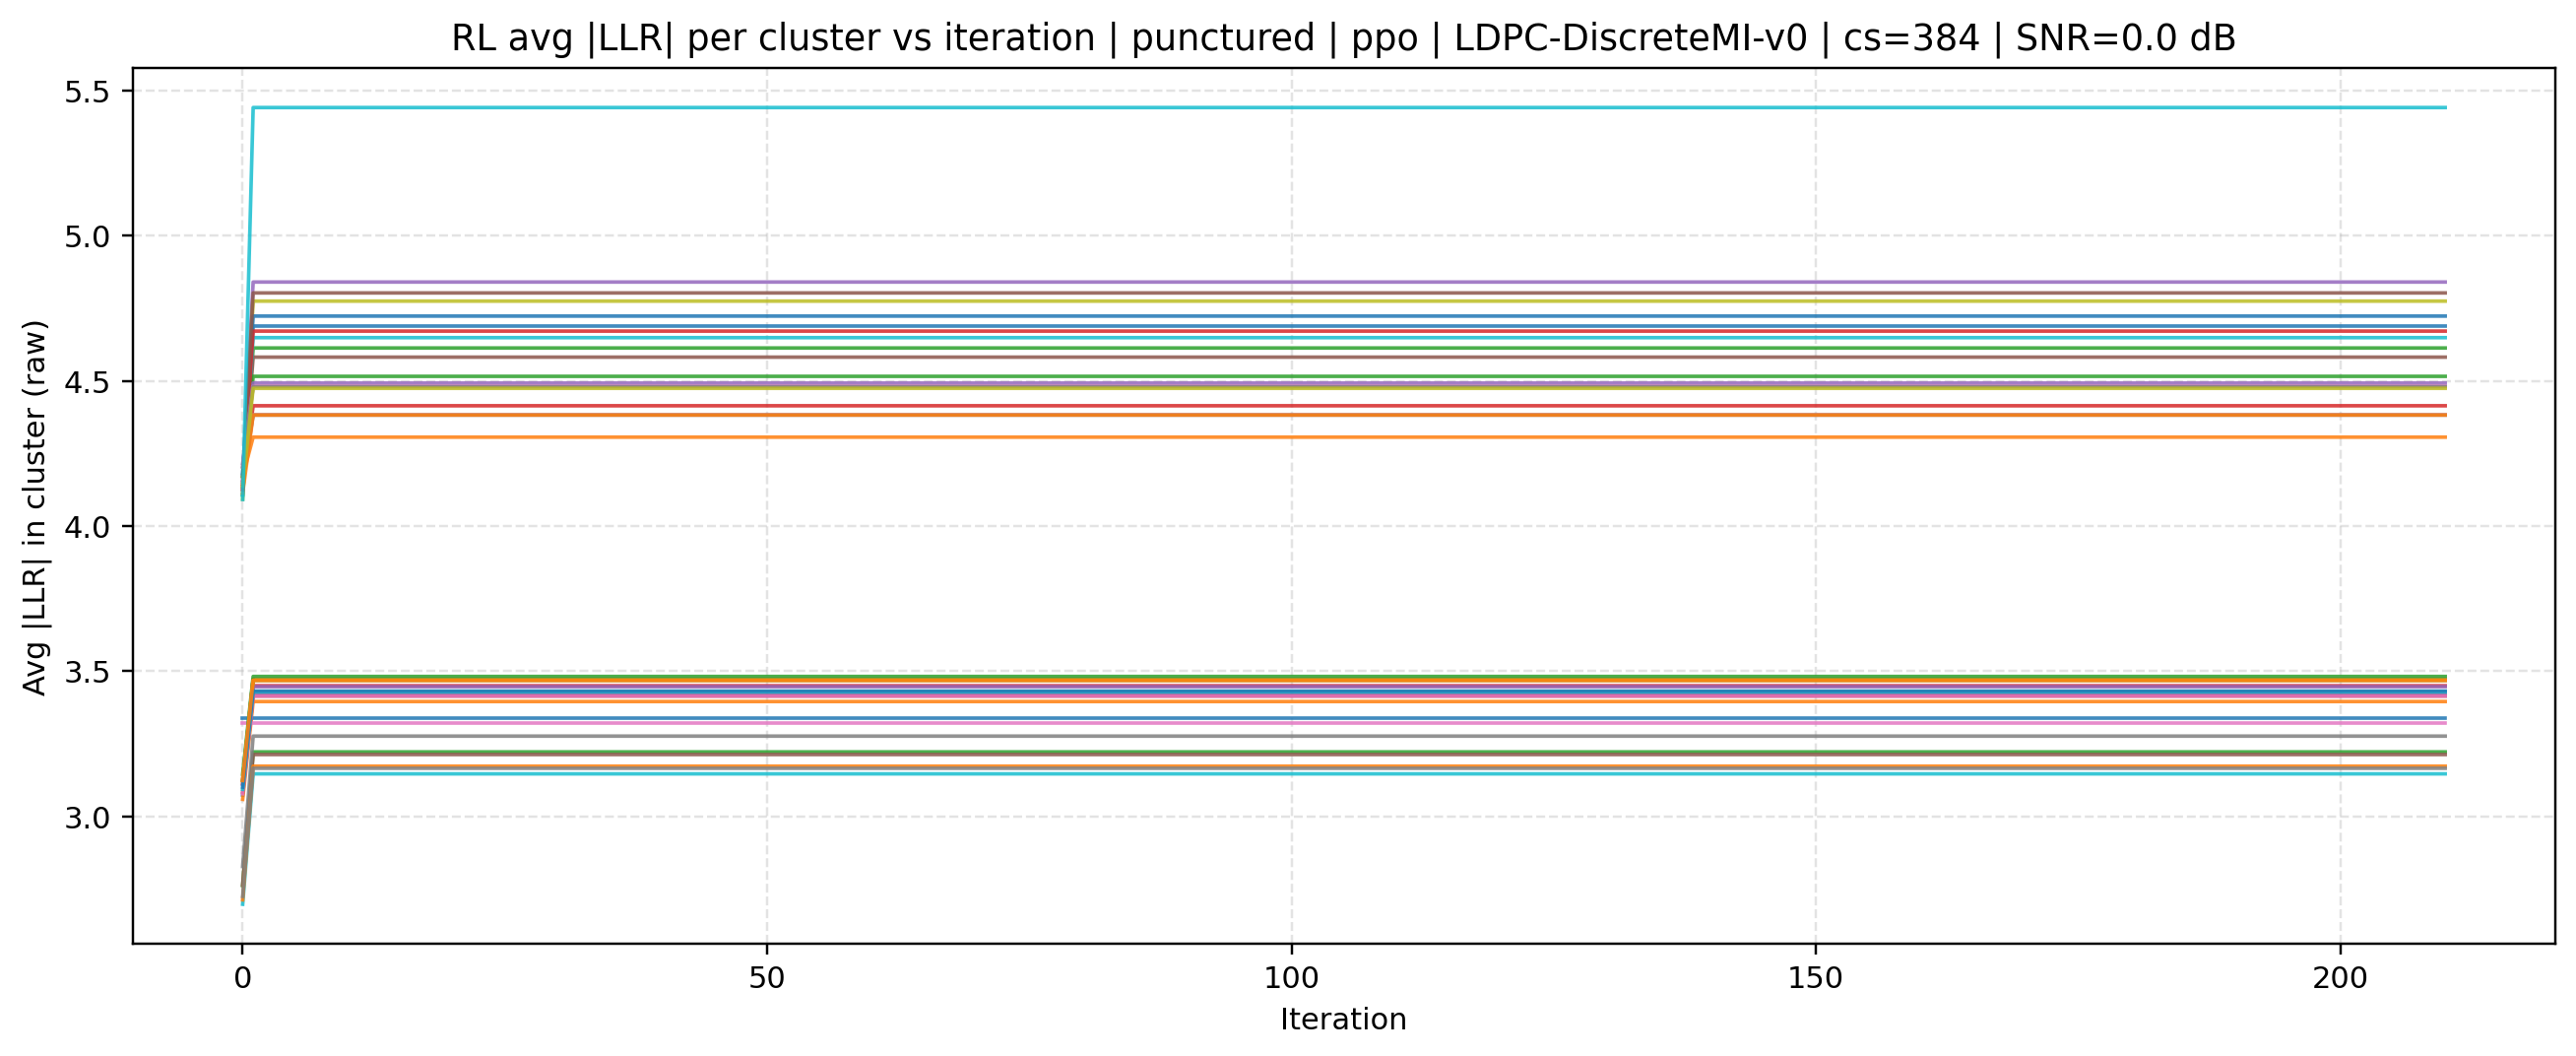

Source data for this figure (header and first rows):
source, mode, cluster_size, iteration, cluster_id, avg_abs_llr, snr_db
rl, ppo | LDPC-DiscreteMI-v0, 384, 0, 0, 4.182, 0.0
rl, ppo | LDPC-DiscreteMI-v0, 384, 0, 1, 4.171, 0.0
rl, ppo | LDPC-DiscreteMI-v0, 384, 0, 2, 4.107, 0.0
rl, ppo | LDPC-DiscreteMI-v0, 384, 0, 3, 4.144, 0.0
rl, ppo | LDPC-DiscreteMI-v0, 384, 0, 4, 4.158, 0.0
rl, ppo | LDPC-DiscreteMI-v0, 384, 0, 5, 4.127, 0.0
rl, ppo | LDPC-DiscreteMI-v0, 384, 0, 6, 4.158, 0.0
rl, ppo | LDPC-DiscreteMI-v0, 384, 0, 7, 4.152, 0.0
rl, ppo | LDPC-DiscreteMI-v0, 384, 0, 8, 4.092, 0.0
rl, ppo | LDPC-DiscreteMI-v0, 384, 0, 9, 4.108, 0.0
rl, ppo | LDPC-DiscreteMI-v0, 384, 0, 10, 4.177, 0.0
rl, ppo | LDPC-DiscreteMI-v0, 384, 0, 11, 4.113, 0.0
rl, ppo | LDPC-DiscreteMI-v0, 384, 0, 12, 4.17, 0.0
rl, ppo | LDPC-DiscreteMI-v0, 384, 0, 13, 4.126, 0.0
rl, ppo | LDPC-DiscreteMI-v0, 384, 0, 14, 4.216, 0.0
rl, ppo | LDPC-DiscreteMI-v0, 384, 0, 15, 4.135, 0.0
rl, ppo | LDPC-DiscreteMI-v0, 384, 0, 16, 4.205, 0.0
rl, ppo | LDPC-DiscreteMI-v0, 384, 0, 17, 4.204, 0.0
rl, ppo | LDPC-DiscreteMI-v0, 384, 0, 18, 4.137, 0.0
rl, ppo | LDPC-DiscreteMI-v0, 384, 0, 19, 4.091, 0.0
rl, ppo | LDPC-DiscreteMI-v0, 384, 0, 20, 3.073, 0.0
rl, ppo | LDPC-DiscreteMI-v0, 384, 0, 21, 3.059, 0.0
rl, ppo | LDPC-DiscreteMI-v0, 384, 0, 22, 2.761, 0.0
rl, ppo | LDPC-DiscreteMI-v0, 384, 0, 23, 3.113, 0.0
rl, ppo | LDPC-DiscreteMI-v0, 384, 0, 24, 3.127, 0.0
rl, ppo | LDPC-DiscreteMI-v0, 384, 0, 25, 2.764, 0.0
rl, ppo | LDPC-DiscreteMI-v0, 384, 0, 26, 3.323, 0.0
rl, ppo | LDPC-DiscreteMI-v0, 384, 0, 27, 2.827, 0.0
rl, ppo | LDPC-DiscreteMI-v0, 384, 0, 28, 3.127, 0.0
rl, ppo | LDPC-DiscreteMI-v0, 384, 0, 29, 2.697, 0.0
rl, ppo | LDPC-DiscreteMI-v0, 384, 0, 30, 3.338, 0.0
rl, ppo | LDPC-DiscreteMI-v0, 384, 0, 31, 2.712, 0.0
rl, ppo | LDPC-DiscreteMI-v0, 384, 0, 32, 3.145, 0.0
rl, ppo | LDPC-DiscreteMI-v0, 384, 0, 33, 3.084, 0.0
rl, ppo | LDPC-DiscreteMI-v0, 384, 0, 34, 3.11, 0.0
rl, ppo | LDPC-DiscreteMI-v0, 384, 0, 35, 3.123, 0.0
rl, ppo | LDPC-DiscreteMI-v0, 384, 0, 36, 3.078, 0.0
rl, ppo | LDPC-DiscreteMI-v0, 384, 0, 37, 2.724, 0.0
rl, ppo | LDPC-DiscreteMI-v0, 384, 0, 38, 3.123, 0.0
rl, ppo | LDPC-DiscreteMI-v0, 384, 0, 39, 3.093, 0.0
rl, ppo | LDPC-DiscreteMI-v0, 384, 0, 40, 3.101, 0.0
rl, ppo | LDPC-DiscreteMI-v0, 384, 0, 41, 3.123, 0.0
rl, ppo | LDPC-DiscreteMI-v0, 384, 1, 0, 4.689, 0.0
rl, ppo | LDPC-DiscreteMI-v0, 384, 1, 1, 4.306, 0.0
rl, ppo | LDPC-DiscreteMI-v0, 384, 1, 2, 4.613, 0.0
rl, ppo | LDPC-DiscreteMI-v0, 384, 1, 3, 4.414, 0.0
rl, ppo | LDPC-DiscreteMI-v0, 384, 1, 4, 4.84, 0.0
rl, ppo | LDPC-DiscreteMI-v0, 384, 1, 5, 4.582, 0.0
rl, ppo | LDPC-DiscreteMI-v0, 384, 1, 6, 4.383, 0.0
rl, ppo | LDPC-DiscreteMI-v0, 384, 1, 7, 4.382, 0.0
rl, ppo | LDPC-DiscreteMI-v0, 384, 1, 8, 4.775, 0.0
rl, ppo | LDPC-DiscreteMI-v0, 384, 1, 9, 4.649, 0.0
rl, ppo | LDPC-DiscreteMI-v0, 384, 1, 10, 4.723, 0.0
rl, ppo | LDPC-DiscreteMI-v0, 384, 1, 11, 4.382, 0.0
rl, ppo | LDPC-DiscreteMI-v0, 384, 1, 12, 4.516, 0.0
rl, ppo | LDPC-DiscreteMI-v0, 384, 1, 13, 4.671, 0.0
rl, ppo | LDPC-DiscreteMI-v0, 384, 1, 14, 4.492, 0.0
rl, ppo | LDPC-DiscreteMI-v0, 384, 1, 15, 4.803, 0.0
rl, ppo | LDPC-DiscreteMI-v0, 384, 1, 16, 4.481, 0.0
rl, ppo | LDPC-DiscreteMI-v0, 384, 1, 17, 4.48, 0.0
... 8,802 more rows
